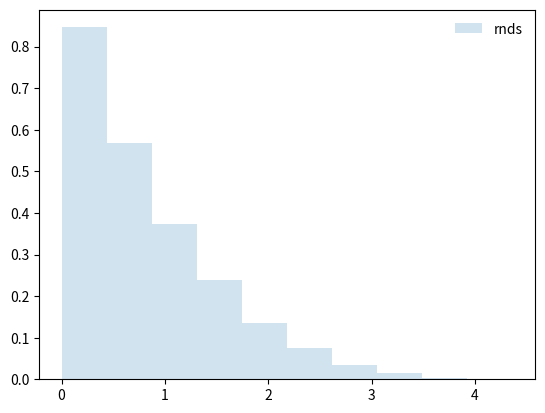

Write Python code to recreate this figure.
from scipy.stats import genpareto
import matplotlib.pyplot as plt
import numpy as np

sigma = 1
gamma = -0.2
mu = 0
sample_size = 10000
random_numbers = genpareto.rvs(gamma, loc=mu, scale=sigma, size=sample_size)
fig, ax = plt.subplots(1, 1)
ax.hist(random_numbers, density=True, histtype="stepfilled", alpha=0.2, label="rnds")
ax.legend(loc="best", frameon=False)

print("maximum: {}".format(max(random_numbers)))
print("minimum: {}".format(min(random_numbers)))


sample_mean = np.mean(random_numbers)
sample_mean_sq = np.mean(random_numbers ** 2)
sample_variance = np.var(random_numbers)
sample_variance_sq = np.var(random_numbers ** 2)
sigma_est = 0.5 * sample_mean * sample_mean_sq / (sample_mean_sq - sample_mean ** 2)  # OK
gamma_est = 0.5 - (sample_mean ** 2 / (2 * (sample_mean_sq - sample_mean ** 2)) ) # ok
print("sigma est: {}".format(sigma_est))
print("gamma est: {}".format(gamma_est))
plt.show()